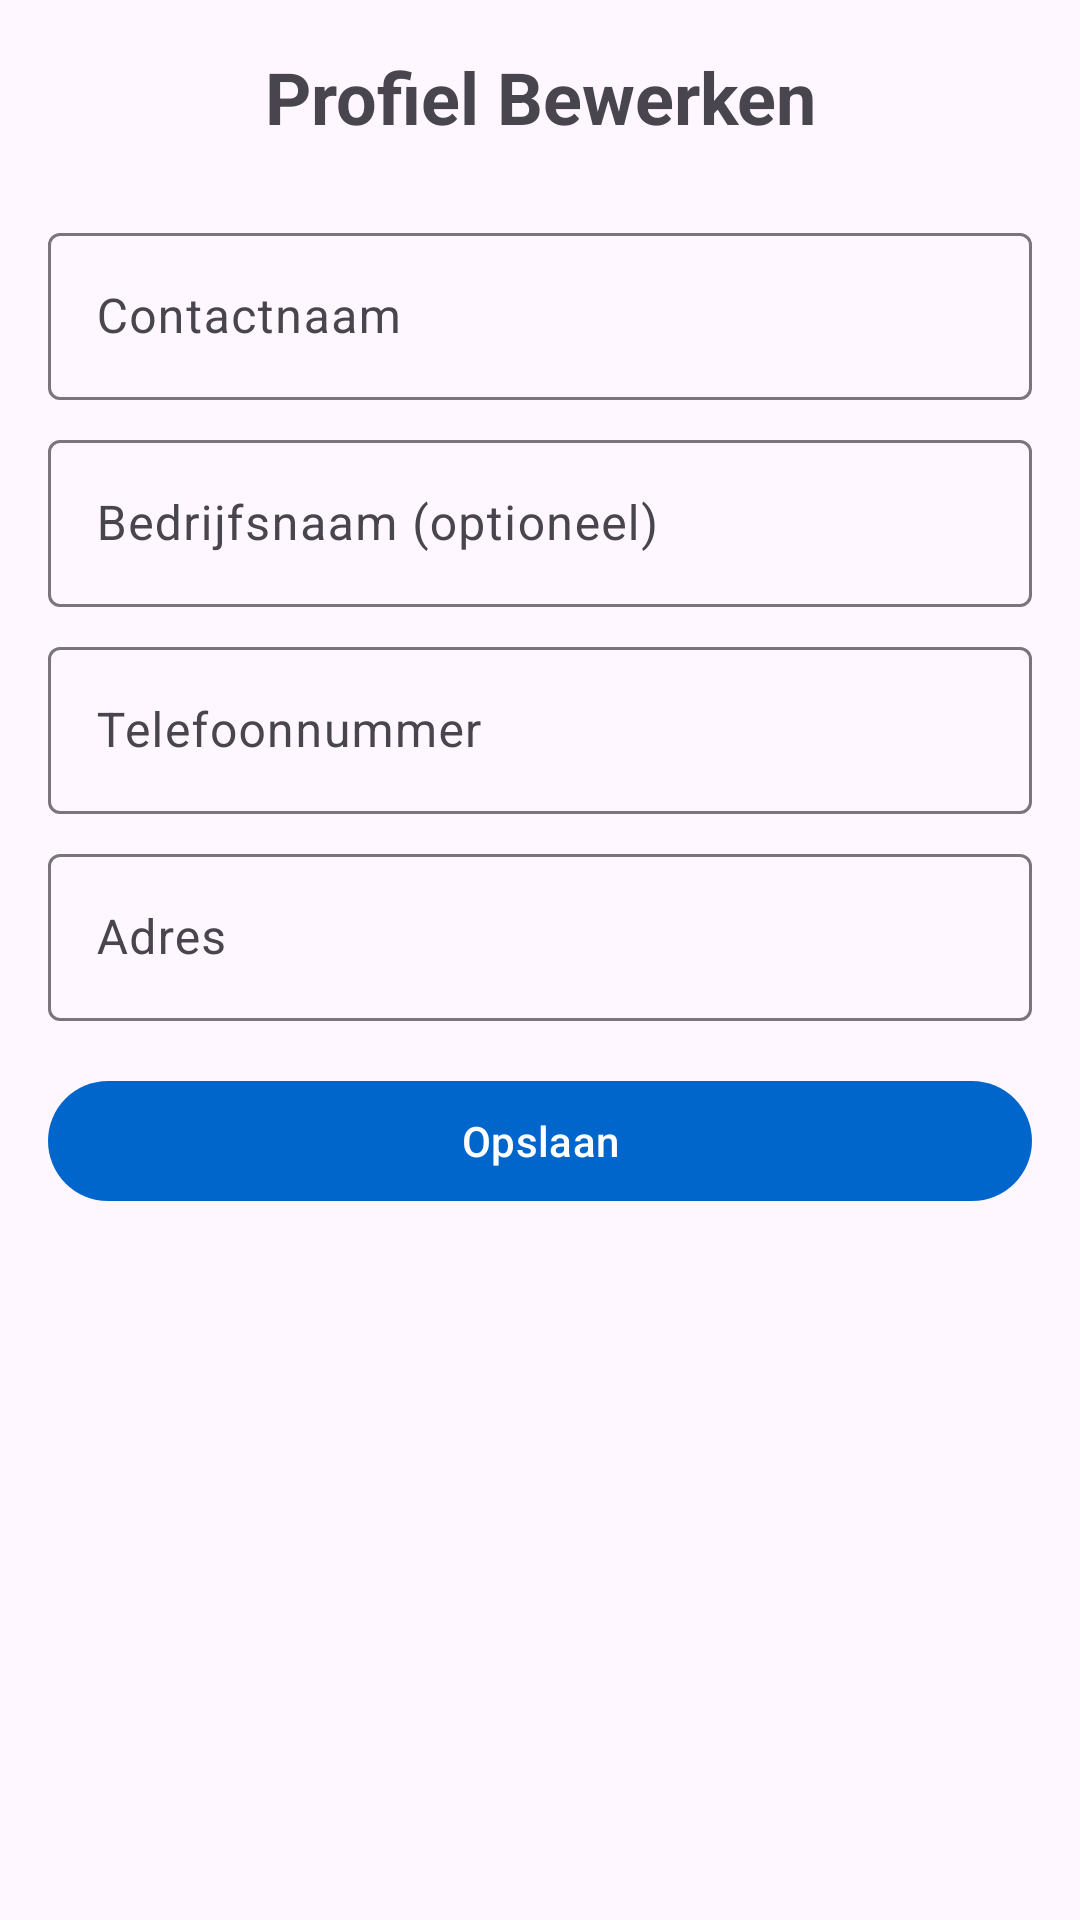

Write the Android layout XML for this screen, with the resource values it uses.
<!-- AndroidManifest.xml: application theme Theme.Raptor -->
<!-- res/layout/activity_edit_profile.xml -->
<?xml version="1.0" encoding="utf-8"?>
<ScrollView xmlns:android="http://schemas.android.com/apk/res/android"
    xmlns:app="http://schemas.android.com/apk/res-auto"
    xmlns:tools="http://schemas.android.com/tools"
    android:layout_width="match_parent"
    android:layout_height="match_parent"
    android:padding="16dp"
    tools:context=".ui.profile.EditProfileActivity">

    <LinearLayout
        android:layout_width="match_parent"
        android:layout_height="wrap_content"
        android:orientation="vertical">

        <TextView
            android:layout_width="match_parent"
            android:layout_height="wrap_content"
            android:text="Profiel Bewerken"
            android:textSize="24sp"
            android:textStyle="bold"
            android:gravity="center"
            android:layout_marginBottom="24dp" />

        <com.google.android.material.textfield.TextInputLayout
            android:layout_width="match_parent"
            android:layout_height="wrap_content"
            android:hint="Contactnaam"
            android:layout_marginBottom="8dp">
            <com.google.android.material.textfield.TextInputEditText
                android:id="@+id/contactNameInput"
                android:layout_width="match_parent"
                android:layout_height="wrap_content"
                android:inputType="textPersonName" />
        </com.google.android.material.textfield.TextInputLayout>

        <com.google.android.material.textfield.TextInputLayout
            android:layout_width="match_parent"
            android:layout_height="wrap_content"
            android:hint="Bedrijfsnaam (optioneel)"
            android:layout_marginBottom="8dp">
            <com.google.android.material.textfield.TextInputEditText
                android:id="@+id/companyNameInput"
                android:layout_width="match_parent"
                android:layout_height="wrap_content"
                android:inputType="text" />
        </com.google.android.material.textfield.TextInputLayout>

        <com.google.android.material.textfield.TextInputLayout
            android:layout_width="match_parent"
            android:layout_height="wrap_content"
            android:hint="Telefoonnummer"
            android:layout_marginBottom="8dp">
            <com.google.android.material.textfield.TextInputEditText
                android:id="@+id/phoneNumberInput"
                android:layout_width="match_parent"
                android:layout_height="wrap_content"
                android:inputType="phone" />
        </com.google.android.material.textfield.TextInputLayout>

        <com.google.android.material.textfield.TextInputLayout
            android:layout_width="match_parent"
            android:layout_height="wrap_content"
            android:hint="Adres"
            android:layout_marginBottom="16dp">
            <com.google.android.material.textfield.TextInputEditText
                android:id="@+id/addressInput"
                android:layout_width="match_parent"
                android:layout_height="wrap_content"
                android:inputType="textPostalAddress"
                android:minLines="2" />
        </com.google.android.material.textfield.TextInputLayout>

        <com.google.android.material.button.MaterialButton
            android:id="@+id/saveButton"
            android:layout_width="match_parent"
            android:layout_height="wrap_content"
            android:text="Opslaan" />

    </LinearLayout>
</ScrollView>
<!-- resources referenced by this layout -->
<resources>
  <style name="Theme.Raptor" parent="Base.Theme.Raptor" />
  <style name="Base.Theme.Raptor" parent="Theme.Material3.DayNight.NoActionBar">
          
          <item name="colorPrimary">@color/primary_blue</item>
          <item name="colorPrimaryDark">@color/dark_blue</item>
          <item name="colorAccent">@color/gold</item>
      </style>
  <color name="primary_blue">#0066CC</color>
  <color name="dark_blue">#003366</color>
  <color name="gold">#FF6B35</color>
</resources>
